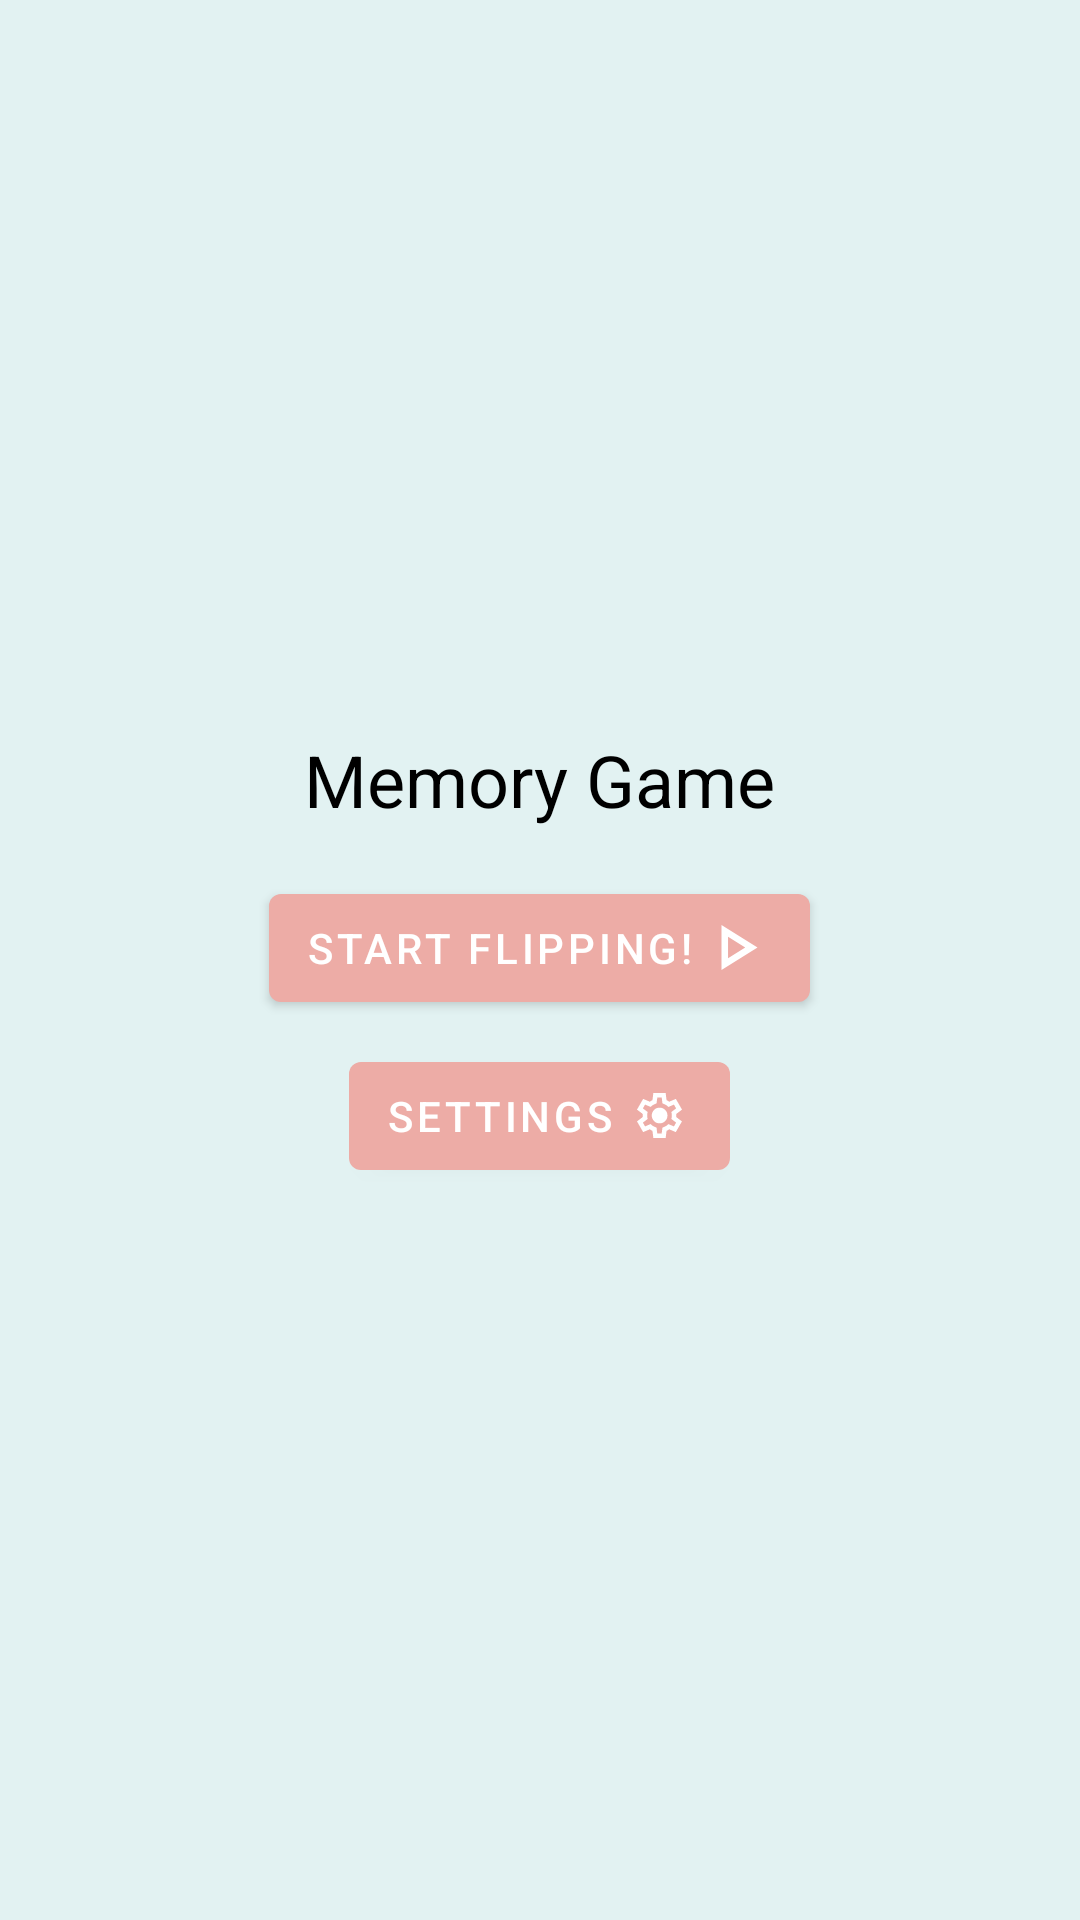

Reconstruct the res/layout file that produces this screen, plus the resources it refers to.
<!-- AndroidManifest.xml: activity theme Theme.MemoryGame -->
<!-- res/layout/activity_main.xml -->
<?xml version="1.0" encoding="utf-8"?>
<LinearLayout
    xmlns:android="http://schemas.android.com/apk/res/android"
	xmlns:app="http://schemas.android.com/apk/res-auto"
    android:layout_width="match_parent"
    android:layout_height="match_parent"
    android:orientation="vertical"
    android:gravity="center"
    android:padding="16dp"
	android:background="?attr/backgroundColor">

    <TextView
        android:layout_width="wrap_content"
        android:layout_height="wrap_content"
        android:text="@string/app_name"
        android:textSize="24sp"
        android:textColor="?attr/textColor" />

    <com.google.android.material.button.MaterialButton
		style="@style/Widget.MaterialComponents.Button.Icon"
        android:id="@+id/btnStartGame"
        android:layout_width="wrap_content"
        android:layout_height="wrap_content"
        android:text="@string/start_game"
        android:layout_marginTop="16dp"
		app:icon="@drawable/ic_start"
		app:iconGravity="end"
		app:iconPadding="8dp"/>

    <com.google.android.material.button.MaterialButton
		style="@style/Widget.MaterialComponents.Button.Icon"
        android:id="@+id/btnSettings"
        android:layout_width="wrap_content"
        android:layout_height="wrap_content"
        android:text="@string/settings"
        android:layout_marginTop="8dp"
		app:icon="@drawable/ic_settings"
		app:iconGravity="end"
		app:iconPadding="8dp"/>
</LinearLayout>
<!-- resources referenced by this layout -->
<resources>
  <!-- drawable ic_settings: vector/xml drawable (drawable, 2113 chars, omitted) -->
  <!-- drawable ic_start (drawable) -->
  <vector xmlns:android="http://schemas.android.com/apk/res/android" android:height="15dp" android:viewportHeight="30" android:viewportWidth="30" android:width="15dp">
        
      <path android:fillColor="#ffffff" android:pathData="M3,30V0L27,15L3,30ZM7.364,22.179L18.818,15L7.364,7.821V22.179Z"/>
      
  </vector>
  <string name="app_name">Memory Game</string>
  <string name="settings">Settings</string>
  <string name="start_game">Start flipping!</string>
  <style name="Theme.MemoryGame" parent="Theme.MaterialComponents.DayNight.NoActionBar">
          
          <item name="colorPrimary">@color/colorPrimary</item>
          <item name="colorPrimaryDark">@color/colorPrimaryDark</item>
          <item name="colorAccent">@color/colorAccent</item>
  
          
          <item name="backgroundColor">@color/lightBackground</item>
          <item name="textColor">@color/black</item>
  
          
          <item name="windowSplashScreenBackground">@color/lightBackground</item>
          <item name="windowSplashScreenAnimatedIcon">@drawable/starry</item>
          <item name="postSplashScreenTheme">@style/Theme.MemoryGame</item>
          <item name="windowSplashScreenAnimationDuration">1000</item>
          <item name="windowSplashScreenIconAnimation">@animator/splash_anim</item>
  
          
          <item name="windowActionBar">false</item>
          <item name="windowNoTitle">true</item>
      </style>
  <color name="colorPrimary">#EDACA6</color>
  <color name="colorPrimaryDark">#EDACA6</color>
  <color name="colorAccent">#629B9B</color>
  <color name="lightBackground">#E2F2F2</color>
  <color name="black">#000000</color>
  <!-- drawable starry: vector/xml drawable (drawable, 2402 chars, omitted) -->
</resources>
